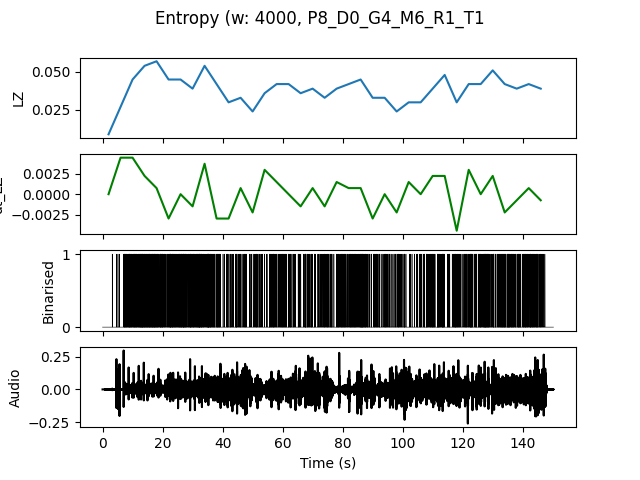

The file beside this chart, header and first rows:
, t0, LZ, dt_LZ, IOI
0.0, 0.0, 0.008974, 0.0, 4.0
4.0, 4.0, 0.02692, 0.004487, 0.4
8.0, 8.0, 0.04487, 0.004487, 0.1739
12.0, 12.0, 0.05385, 0.002244, 0.1429
16.0, 16.0, 0.05684, 0.0007479, 0.1481
20.0, 20.0, 0.04487, -0.002991, 0.1739
24.0, 24.0, 0.04487, 0.0, 0.16
28.0, 28.0, 0.03889, -0.001496, 0.1818
32.0, 32.0, 0.05385, 0.003739, 0.16
36.0, 36.0, 0.04188, -0.002991, 0.2353
40.0, 40.0, 0.02991, -0.002991, 0.3636
44.0, 44.0, 0.03291, 0.0007479, 0.25
48.0, 48.0, 0.02393, -0.002244, 0.4444
52.0, 52.0, 0.0359, 0.002991, 0.4
56.0, 56.0, 0.04188, 0.001496, 0.2353
60.0, 60.0, 0.04188, 0.0, 0.2667
64.0, 64.0, 0.0359, -0.001496, 0.3636
68.0, 68.0, 0.03889, 0.0007479, 0.3077
72.0, 72.0, 0.03291, -0.001496, 0.2667
76.0, 76.0, 0.03889, 0.001496, 0.2667
80.0, 80.0, 0.04188, 0.0007479, 0.2222
84.0, 84.0, 0.04487, 0.0007479, 0.1905
88.0, 88.0, 0.03291, -0.002991, 0.2857
92.0, 92.0, 0.03291, 0.0, 0.3077
96.0, 96.0, 0.02393, -0.002244, 0.3636
100.0, 100.0, 0.02991, 0.001496, 0.4444
104.0, 104.0, 0.02991, 0.0, 0.3333
108.0, 108.0, 0.03889, 0.002244, 0.2222
112.0, 112.0, 0.04786, 0.002244, 0.2353
116.0, 116.0, 0.02991, -0.004487, 0.25
120.0, 120.0, 0.04188, 0.002991, 0.2353
124.0, 124.0, 0.04188, 0.0, 0.2
128.0, 128.0, 0.05085, 0.002244, 0.2222
132.0, 132.0, 0.04188, -0.002244, 0.1905
136.0, 136.0, 0.03889, -0.0007479, 0.2222
140.0, 140.0, 0.04188, 0.0007479, 0.2
144.0, 144.0, 0.03889, -0.0007479, 0.2857
